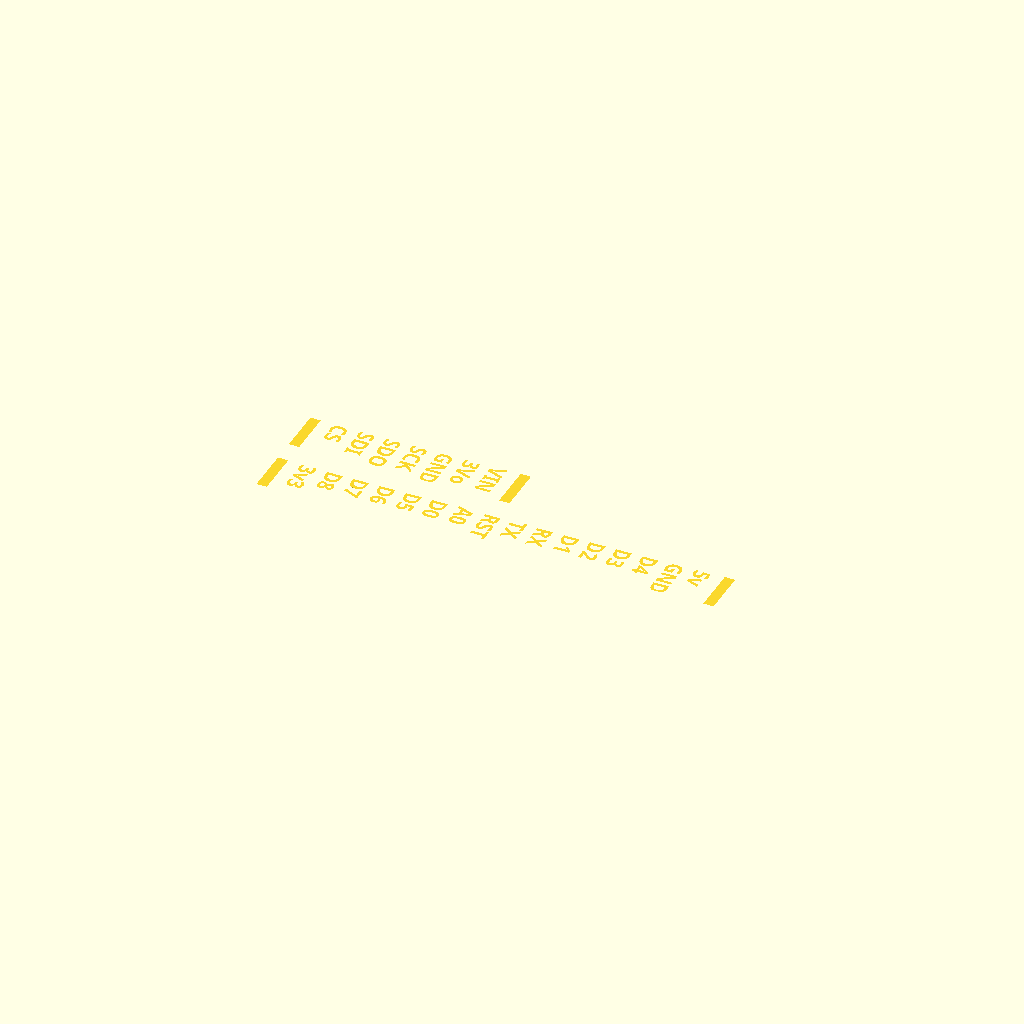
Cell 1: the model at its default parameters.
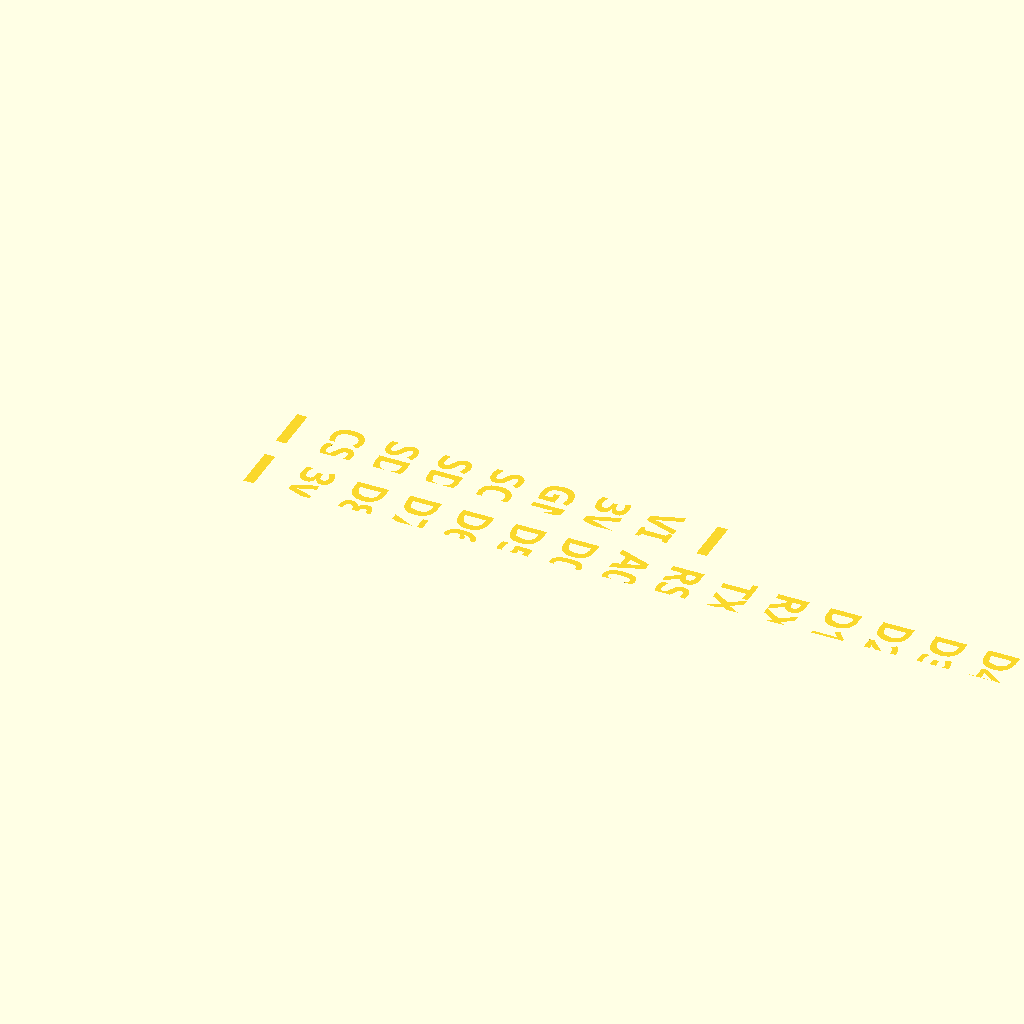
Cell 2: pin = 5.08 (everything else at default).
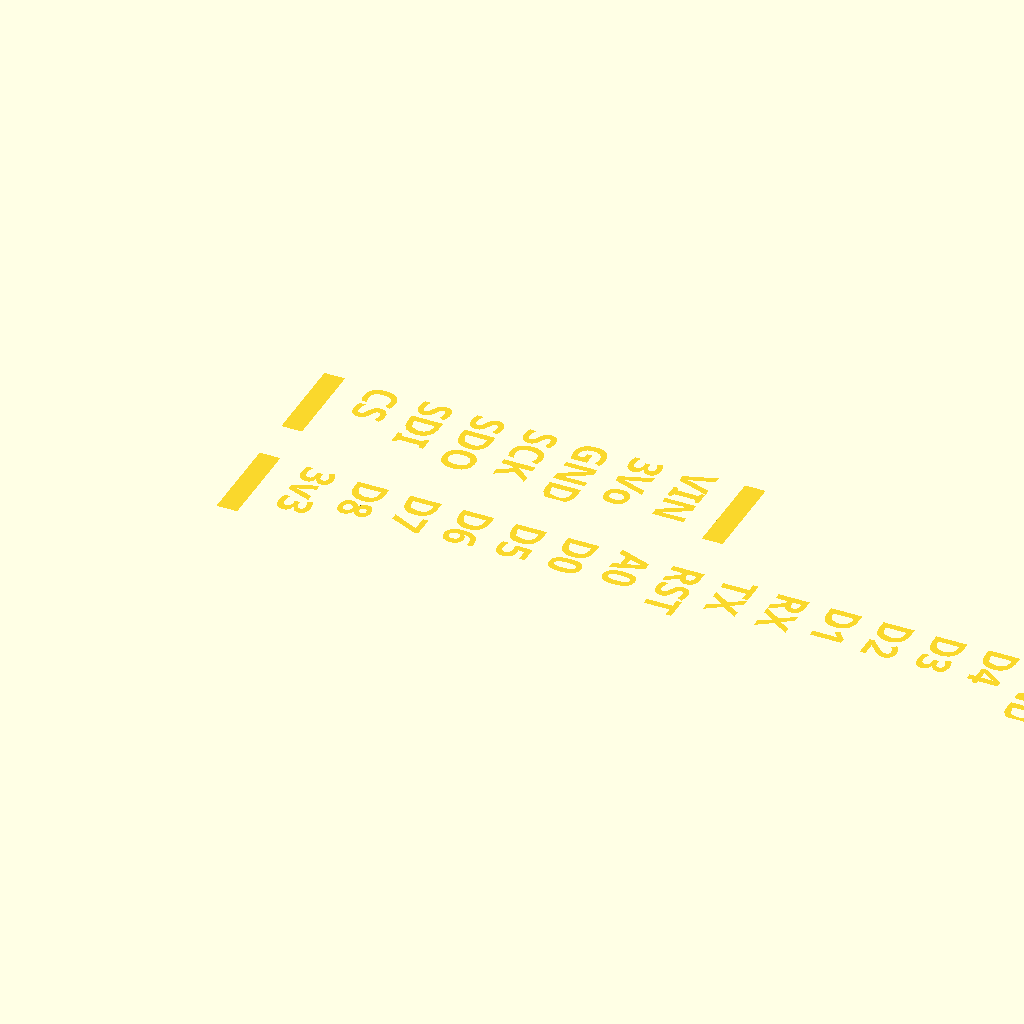
Cell 3: scl = 100 (everything else at default).
All cells are drawn from one camera (rotation 55°, 0°, 25°, orthographic, colour scheme Cornfield), so only the parameter changes between them.
Source of the model, brother_ptouch_pins.scad:
pin=2.54;
size=pin*.60;
height=5*34/35*35/38;  // width of tape
end=1;
REVERSE=1;
scl=50;

zero=0.01;

linear_extrude(height=zero)
spaced() {
	// add stuff here for previews
	wemos_d1_mini();
	bme680();
}

// RENDER svg2png
module wemos_d1_mini() {
	label([
	  "5v", "GND", "D4", "D3", "D2", "D1", "RX", "TX",
	  "RST", "A0", "D0", "D5", "D6", "D7", "D8", "3v3"
	]);
}

// RENDER svg2png
module bme680() {
	label([
		"VIN", "3Vo", "GND", "SCK", "SDO", "SDI", "CS"
	]);
}

// RENDER svg2png
module audio_sensor() {
	label([
		"D0", "+", "G", "A0",
	]);
}

// RENDER svg2png
module ltr390() {
	label([
		"VIN", "3Vo", "GND", "SCL", "SDA", "INT",
	]);
}

// RENDER svg2png
module pir() {
	label([ 
		"VCC", "OUT", "GND",
	]);
}

// RENDER svg2png
module motion_leds() {
	label([
		"+", "-", " ",
		"+", "-", " ",
		"+", "-", " ",
	]);
}

// RENDER svg2png
module ftdi() {
	label([
		"DIR", "RX", "TX", "VCC", "CTS", "GND"
	]);
}

// RENDER svg2png
module esp32_cam() {
	label([
		"GND", "UOT", "UOR",  "VCC",  "GND",  "IO0", "IO16", "3v3", "---", 
		"5v", "GND", "IO12", "IO13", "IO15", "IO14", "IO2", "IO4",
	]);
}

// RENDER svg2png
module esp32_poe_iso() {
	label([
		"13", "14", "15", "16", "32", "33", "34", "35", "36", "39",
		"5v", "3v3", "GND", "EN", "0", "1", "2", "3", "4", "5",
	]);
}

module spaced() {
    for ( i= [0:1:$children-1])
    translate([0,height*1.5*i*scl,0])
    children(i);
}           

module label(pins, reverse=0) {
	//color("black")
	module txt(n) {
            rotate([0,0,-90])
            text(pins[n], valign="center", halign="left", size=size, font="UbuntuMono:Bold");
        }
	scale(scl) {
		intersection() {
			translate([0,-height])
			square([len(pins)*pin, height]);
			for(n=[0:1:len(pins)-1]) {
				if(reverse) {
					translate([pin*n+pin/2,0])
					txt(n);
				} else {
					translate([pin*len(pins)-(pin*n+pin/2),0])
					txt(n);
				}
			}
		}
		*translate([0,-height])
		#square([len(pins)*pin, height]);
		translate([-end/2-pin/2,-height])
		square([end,height]);
		translate([len(pins)*pin+pin/2-end/2,-height])
		square([end,height]);
	}
}
Customizer parameters (derived from the source; name, type, default, range or options):
pin: number, default 2.54
end: number, default 1
REVERSE: number, default 1
scl: number, default 50
zero: number, default 0.01
